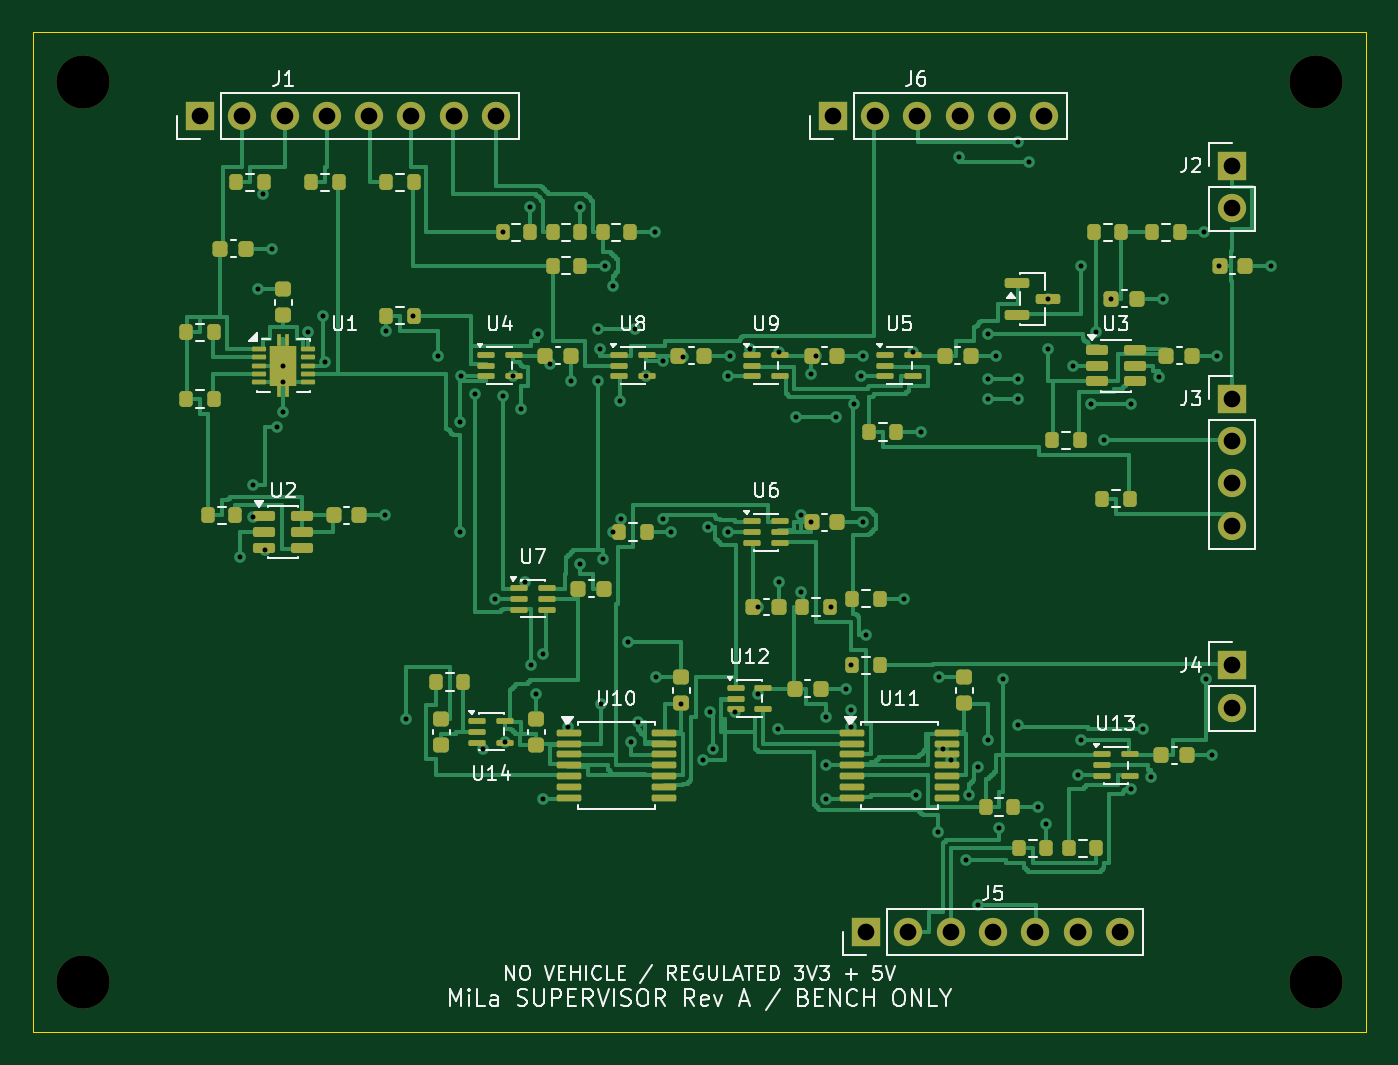
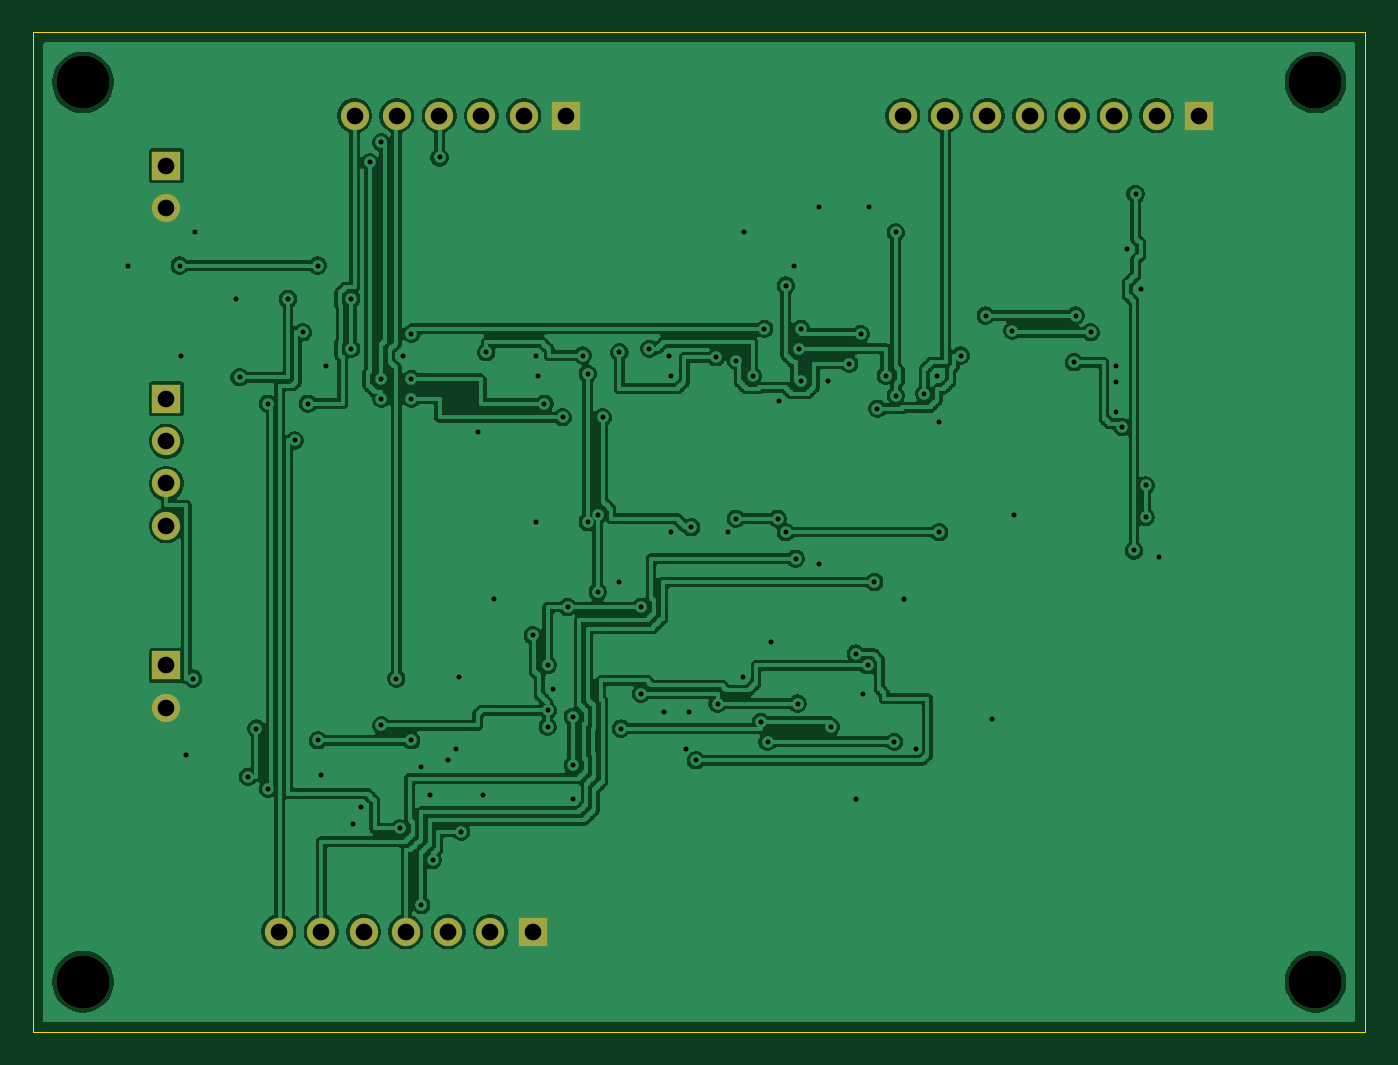
Circuit board: 12 layer files. Board 80.0 x 60.0 mm.
- drill: drill_report.txt (774 bytes)
- bottom_copper: mila_passive_bypass_supervisor_rev_a-B_Cu.gbl (208640 bytes)
- bottom_mask: mila_passive_bypass_supervisor_rev_a-B_Mask.gbs (1570 bytes)
- paste: mila_passive_bypass_supervisor_rev_a-B_Paste.gbp (481 bytes)
- bottom_silk: mila_passive_bypass_supervisor_rev_a-B_Silkscreen.gbo (482 bytes)
- outline: mila_passive_bypass_supervisor_rev_a-Edge_Cuts.gm1 (643 bytes)
- top_copper: mila_passive_bypass_supervisor_rev_a-F_Cu.gtl (70129 bytes)
- top_mask: mila_passive_bypass_supervisor_rev_a-F_Mask.gts (8853 bytes)
- paste: mila_passive_bypass_supervisor_rev_a-F_Paste.gtp (7869 bytes)
- top_silk: mila_passive_bypass_supervisor_rev_a-F_Silkscreen.gto (53446 bytes)
- drill: mila_passive_bypass_supervisor_rev_a-NPTH.drl (372 bytes)
- drill: mila_passive_bypass_supervisor_rev_a-PTH.drl (2487 bytes)

=== drill: drill_report.txt (774 bytes, source withheld) ===
=== bottom_copper: mila_passive_bypass_supervisor_rev_a-B_Cu.gbl (208640 bytes, source omitted) ===
=== bottom_mask: mila_passive_bypass_supervisor_rev_a-B_Mask.gbs ===
%TF.GenerationSoftware,KiCad,Pcbnew,10.0.6*%
%TF.CreationDate,2026-10-07T13:00:19-05:00*%
%TF.ProjectId,mila_passive_bypass_supervisor_rev_a,6d696c61-5f70-4617-9373-6976655f6279,rev?*%
%TF.SameCoordinates,Original*%
%TF.FileFunction,Soldermask,Bot*%
%TF.FilePolarity,Negative*%
%FSLAX46Y46*%
G04 Gerber Fmt 4.6, Leading zero omitted, Abs format (unit mm)*
G04 Created by KiCad (PCBNEW 10.0.6) date 2026-10-07 13:00:19*
%MOMM*%
%LPD*%
G01*
G04 APERTURE LIST*
%ADD10R,1.700000X1.700000*%
%ADD11C,1.700000*%
%ADD12C,3.200000*%
G04 APERTURE END LIST*
D10*
%TO.C,J2*%
X72000000Y-8000000D03*
D11*
X72000000Y-10540000D03*
%TD*%
D10*
%TO.C,J3*%
X72000000Y-22000000D03*
D11*
X72000000Y-24540000D03*
X72000000Y-27080000D03*
X72000000Y-29620000D03*
%TD*%
D12*
%TO.C,H4*%
X77000000Y-57000000D03*
%TD*%
D10*
%TO.C,J1*%
X10000000Y-5000000D03*
D11*
X12540000Y-5000000D03*
X15080000Y-5000000D03*
X17620000Y-5000000D03*
X20160000Y-5000000D03*
X22700000Y-5000000D03*
X25240000Y-5000000D03*
X27780000Y-5000000D03*
%TD*%
D12*
%TO.C,H1*%
X3000000Y-3000000D03*
%TD*%
%TO.C,H2*%
X77000000Y-3000000D03*
%TD*%
D10*
%TO.C,J6*%
X48000000Y-5000000D03*
D11*
X50540000Y-5000000D03*
X53080000Y-5000000D03*
X55620000Y-5000000D03*
X58160000Y-5000000D03*
X60700000Y-5000000D03*
%TD*%
D12*
%TO.C,H3*%
X3000000Y-57000000D03*
%TD*%
D10*
%TO.C,J5*%
X50000000Y-54000000D03*
D11*
X52540000Y-54000000D03*
X55080000Y-54000000D03*
X57620000Y-54000000D03*
X60160000Y-54000000D03*
X62700000Y-54000000D03*
X65240000Y-54000000D03*
%TD*%
D10*
%TO.C,J4*%
X72000000Y-38000000D03*
D11*
X72000000Y-40540000D03*
%TD*%
M02*

=== paste: mila_passive_bypass_supervisor_rev_a-B_Paste.gbp ===
%TF.GenerationSoftware,KiCad,Pcbnew,10.0.6*%
%TF.CreationDate,2026-10-07T13:00:19-05:00*%
%TF.ProjectId,mila_passive_bypass_supervisor_rev_a,6d696c61-5f70-4617-9373-6976655f6279,rev?*%
%TF.SameCoordinates,Original*%
%TF.FileFunction,Paste,Bot*%
%TF.FilePolarity,Positive*%
%FSLAX46Y46*%
G04 Gerber Fmt 4.6, Leading zero omitted, Abs format (unit mm)*
G04 Created by KiCad (PCBNEW 10.0.6) date 2026-10-07 13:00:19*
%MOMM*%
%LPD*%
G01*
G04 APERTURE LIST*
G04 APERTURE END LIST*
M02*

=== bottom_silk: mila_passive_bypass_supervisor_rev_a-B_Silkscreen.gbo ===
%TF.GenerationSoftware,KiCad,Pcbnew,10.0.6*%
%TF.CreationDate,2026-10-07T13:00:19-05:00*%
%TF.ProjectId,mila_passive_bypass_supervisor_rev_a,6d696c61-5f70-4617-9373-6976655f6279,rev?*%
%TF.SameCoordinates,Original*%
%TF.FileFunction,Legend,Bot*%
%TF.FilePolarity,Positive*%
%FSLAX46Y46*%
G04 Gerber Fmt 4.6, Leading zero omitted, Abs format (unit mm)*
G04 Created by KiCad (PCBNEW 10.0.6) date 2026-10-07 13:00:19*
%MOMM*%
%LPD*%
G01*
G04 APERTURE LIST*
G04 APERTURE END LIST*
M02*

=== outline: mila_passive_bypass_supervisor_rev_a-Edge_Cuts.gm1 ===
%TF.GenerationSoftware,KiCad,Pcbnew,10.0.6*%
%TF.CreationDate,2026-10-07T13:00:19-05:00*%
%TF.ProjectId,mila_passive_bypass_supervisor_rev_a,6d696c61-5f70-4617-9373-6976655f6279,rev?*%
%TF.SameCoordinates,Original*%
%TF.FileFunction,Profile,NP*%
%FSLAX46Y46*%
G04 Gerber Fmt 4.6, Leading zero omitted, Abs format (unit mm)*
G04 Created by KiCad (PCBNEW 10.0.6) date 2026-10-07 13:00:19*
%MOMM*%
%LPD*%
G01*
G04 APERTURE LIST*
%TA.AperFunction,Profile*%
%ADD10C,0.050000*%
%TD*%
G04 APERTURE END LIST*
D10*
X0Y0D02*
X80000000Y0D01*
X0Y-60000000D02*
X0Y0D01*
X80000000Y0D02*
X80000000Y-60000000D01*
X80000000Y-60000000D02*
X0Y-60000000D01*
M02*

=== top_copper: mila_passive_bypass_supervisor_rev_a-F_Cu.gtl (70129 bytes, source omitted) ===
=== top_mask: mila_passive_bypass_supervisor_rev_a-F_Mask.gts (8853 bytes, source omitted) ===
=== paste: mila_passive_bypass_supervisor_rev_a-F_Paste.gtp (7869 bytes, source omitted) ===
=== top_silk: mila_passive_bypass_supervisor_rev_a-F_Silkscreen.gto (53446 bytes, source omitted) ===
=== drill: mila_passive_bypass_supervisor_rev_a-NPTH.drl ===
M48
; DRILL file KiCad 10.0.6 date 2026-10-07T13:00:20
; FORMAT={-:-/ absolute / metric / decimal}
; #@! TF.CreationDate,2026-10-07T13:00:20-05:00
; #@! TF.GenerationSoftware,Kicad,Pcbnew,10.0.6
; #@! TF.FileFunction,NonPlated,1,2,NPTH
FMAT,2
METRIC
; #@! TA.AperFunction,NonPlated,NPTH,ComponentDrill
T1C3.200
%
G90
G05
T1
X3.0Y-3.0
X3.0Y-57.0
X77.0Y-3.0
X77.0Y-57.0
M30

=== drill: mila_passive_bypass_supervisor_rev_a-PTH.drl ===
M48
; DRILL file KiCad 10.0.6 date 2026-10-07T13:00:19
; FORMAT={-:-/ absolute / metric / decimal}
; #@! TF.CreationDate,2026-10-07T13:00:19-05:00
; #@! TF.GenerationSoftware,Kicad,Pcbnew,10.0.6
; #@! TF.FileFunction,Plated,1,2,PTH
FMAT,2
METRIC
; #@! TA.AperFunction,Plated,PTH,ViaDrill
T1C0.300
; #@! TA.AperFunction,Plated,PTH,ComponentDrill
T2C1.000
%
G90
G05
T1
X12.4Y-31.5
X13.2Y-27.2
X13.2Y-29.1
X13.5Y-15.4
X13.8Y-9.7
X13.9Y-31.1
X14.3Y-13.0
X14.6Y-23.7
X15.0Y-20.0
X15.0Y-21.0
X15.0Y-22.8
X16.5Y-18.0
X17.4Y-17.0
X17.5Y-19.8
X21.1Y-29.0
X21.2Y-17.9
X22.4Y-41.2
X22.8Y-17.0
X24.3Y-19.4
X25.6Y-23.4
X25.6Y-30.0
X25.7Y-20.6
X26.5Y-21.7
X27.0Y-43.0
X27.7Y-34.0
X28.2Y-12.0
X28.2Y-21.8
X28.3Y-42.6
X28.8Y-20.6
X29.3Y-22.6
X29.5Y-33.0
X29.8Y-10.5
X29.9Y-38.0
X30.2Y-39.7
X30.3Y-18.1
X30.6Y-37.3
X30.6Y-46.0
X31.0Y-19.9
X32.1Y-41.7
X32.3Y-20.9
X32.8Y-10.5
X32.8Y-31.9
X33.9Y-17.8
X33.9Y-20.9
X34.0Y-19.0
X34.1Y-40.3
X34.2Y-31.6
X34.3Y-14.0
X34.8Y-15.2
X34.8Y-30.0
X35.2Y-22.1
X35.3Y-29.2
X35.7Y-36.6
X35.9Y-42.6
X36.1Y-17.8
X36.3Y-41.4
X36.8Y-20.6
X37.3Y-12.0
X37.4Y-38.7
X37.8Y-19.7
X37.8Y-29.2
X38.3Y-30.0
X38.9Y-40.3
X39.0Y-19.5
X40.2Y-43.7
X40.5Y-29.7
X40.6Y-40.8
X40.8Y-43.0
X41.7Y-20.6
X41.7Y-30.0
X41.8Y-19.4
X42.1Y-40.8
X43.0Y-19.0
X43.5Y-34.5
X43.5Y-39.7
X44.7Y-41.8
X44.8Y-19.2
X44.8Y-33.0
X45.8Y-23.1
X46.1Y-29.0
X46.1Y-33.6
X46.7Y-20.5
X46.7Y-29.4
X47.0Y-19.4
X47.6Y-41.1
X47.6Y-44.0
X47.6Y-46.0
X47.9Y-34.5
X48.2Y-23.1
X48.8Y-39.4
X49.1Y-38.0
X49.1Y-40.7
X49.1Y-41.7
X49.3Y-22.3
X49.7Y-20.6
X49.8Y-19.4
X49.8Y-29.4
X50.0Y-36.2
X52.3Y-34.0
X52.8Y-19.2
X53.0Y-45.8
X53.3Y-24.0
X54.3Y-48.0
X54.4Y-38.7
X54.6Y-43.0
X55.1Y-43.7
X55.6Y-7.5
X56.0Y-49.7
X56.2Y-45.8
X56.7Y-44.1
X56.7Y-52.4
X57.3Y-18.1
X57.3Y-20.8
X57.3Y-22.0
X57.3Y-42.5
X57.8Y-19.4
X58.0Y-47.8
X58.2Y-38.8
X59.1Y-6.6
X59.1Y-20.8
X59.1Y-22.0
X59.1Y-41.6
X59.8Y-7.8
X60.3Y-46.5
X60.8Y-47.5
X60.9Y-16.0
X60.9Y-19.0
X62.4Y-20.0
X62.7Y-44.6
X62.9Y-14.0
X62.9Y-42.5
X63.5Y-22.3
X63.8Y-18.0
X64.3Y-24.5
X64.7Y-16.0
X65.9Y-22.3
X65.9Y-45.4
X66.6Y-41.8
X67.1Y-44.7
X67.6Y-20.7
X67.8Y-16.0
X70.3Y-12.0
X70.4Y-38.8
X70.8Y-43.4
X71.1Y-19.4
X71.2Y-14.0
X74.3Y-14.0
T2
X10.0Y-5.0
X12.54Y-5.0
X15.08Y-5.0
X17.62Y-5.0
X20.16Y-5.0
X22.7Y-5.0
X25.24Y-5.0
X27.78Y-5.0
X48.0Y-5.0
X50.0Y-54.0
X50.54Y-5.0
X52.54Y-54.0
X53.08Y-5.0
X55.08Y-54.0
X55.62Y-5.0
X57.62Y-54.0
X58.16Y-5.0
X60.16Y-54.0
X60.7Y-5.0
X62.7Y-54.0
X65.24Y-54.0
X72.0Y-8.0
X72.0Y-10.54
X72.0Y-22.0
X72.0Y-24.54
X72.0Y-27.08
X72.0Y-29.62
X72.0Y-38.0
X72.0Y-40.54
M30
